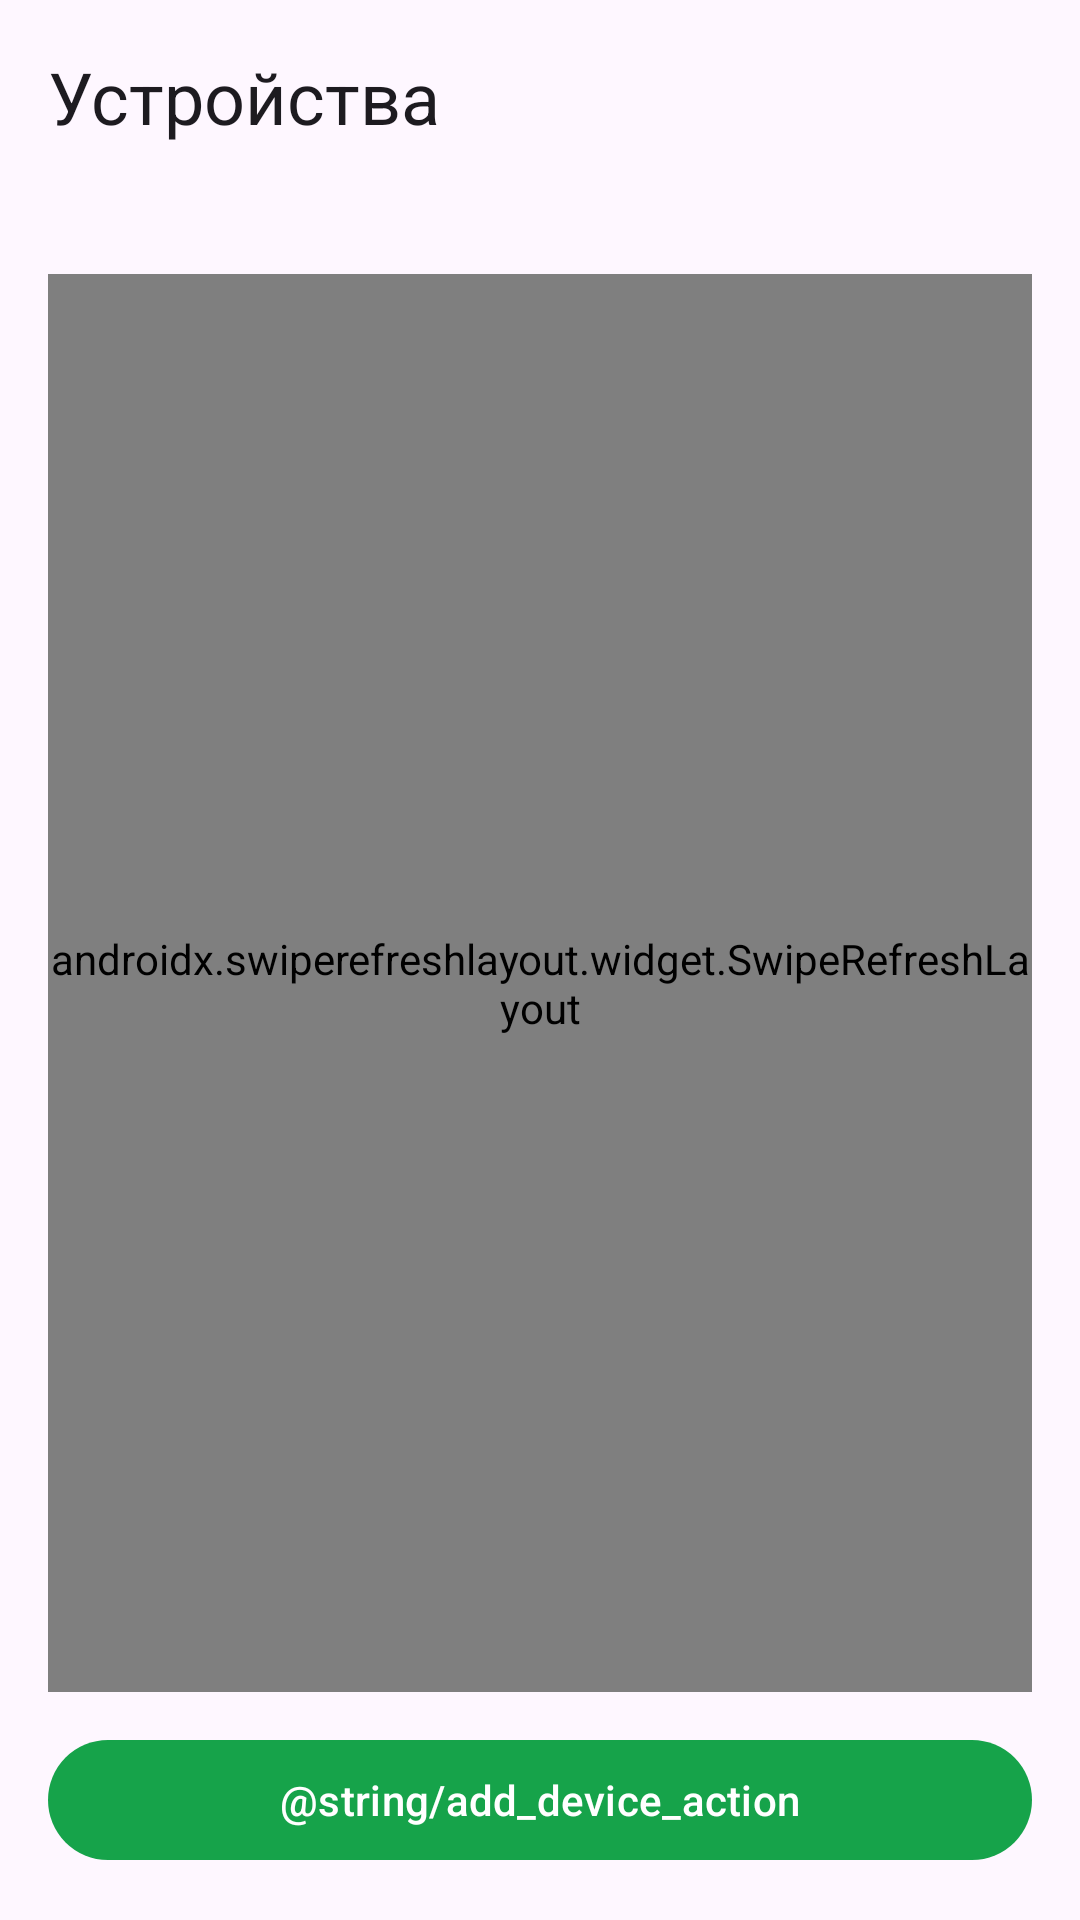

Write the Android layout XML for this screen, with the resource values it uses.
<!-- AndroidManifest.xml: application theme Theme.VpnApp -->
<!-- res/layout/fragment_devices.xml -->
<?xml version="1.0" encoding="utf-8"?>
<LinearLayout xmlns:android="http://schemas.android.com/apk/res/android"
    android:layout_width="match_parent"
    android:layout_height="match_parent"
    android:orientation="vertical"
    android:padding="16dp">

    <TextView
        android:layout_width="wrap_content"
        android:layout_height="wrap_content"
        android:text="@string/devices_title"
        android:textAppearance="?attr/textAppearanceHeadlineSmall"
        android:layout_marginBottom="12dp" />

    
    <TextView
        android:id="@+id/devicesUsageText"
        android:layout_width="match_parent"
        android:layout_height="wrap_content"
        android:layout_marginTop="12dp"
        android:textAppearance="?attr/textAppearanceTitleSmall" />

    
    <TextView
        android:id="@+id/devicesEmptyText"
        android:layout_width="match_parent"
        android:layout_height="wrap_content"
        android:layout_marginTop="24dp"
        android:gravity="center"
        android:text="@string/devices_empty"
        android:textAppearance="?attr/textAppearanceBodyMedium"
        android:textColor="?android:attr/textColorSecondary"
        android:visibility="gone" />

    <androidx.swiperefreshlayout.widget.SwipeRefreshLayout
        android:id="@+id/swipeRefresh"
        android:layout_width="match_parent"
        android:layout_height="0dp"
        android:layout_weight="1">

        <androidx.recyclerview.widget.RecyclerView
            android:id="@+id/devicesList"
            android:layout_width="match_parent"
            android:layout_height="match_parent" />
    </androidx.swiperefreshlayout.widget.SwipeRefreshLayout>

    <com.google.android.material.button.MaterialButton
        android:id="@+id/addDeviceButton"
        android:layout_width="match_parent"
        android:layout_height="wrap_content"
        android:layout_marginTop="12dp"
        android:text="@string/add_device_action" />

</LinearLayout>
<!-- resources referenced by this layout -->
<resources>
  <string name="devices_empty">Пока ни одного устройства. Оно добавится само при первом подключении.</string>
  <string name="devices_title">Устройства</string>
  <style name="Theme.VpnApp" parent="Theme.Material3.DayNight.NoActionBar">
          <item name="colorPrimary">@color/brand_600</item>
          <item name="colorOnPrimary">@color/white</item>
          <item name="colorPrimaryContainer">@color/brand_100</item>
          <item name="colorOnPrimaryContainer">@color/brand_700</item>
          <item name="colorSecondary">@color/brand_500</item>
          <item name="colorSurface">@color/white</item>
          <item name="colorOnSurface">@color/dark_950</item>
          <item name="android:statusBarColor">?attr/colorSurface</item>
          <item name="android:windowLightStatusBar">true</item>
      </style>
  <color name="brand_600">#16A34A</color>
  <color name="white">#FFFFFF</color>
  <color name="brand_100">#DCFCE7</color>
  <color name="brand_700">#15803D</color>
  <color name="brand_500">#22C55E</color>
  <color name="dark_950">#060709</color>
</resources>
